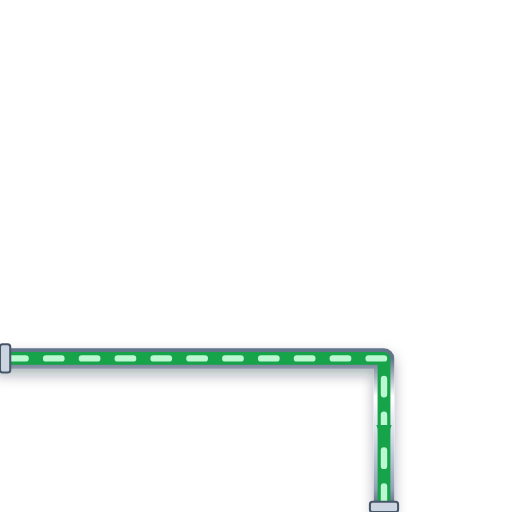
t = 0.00 s
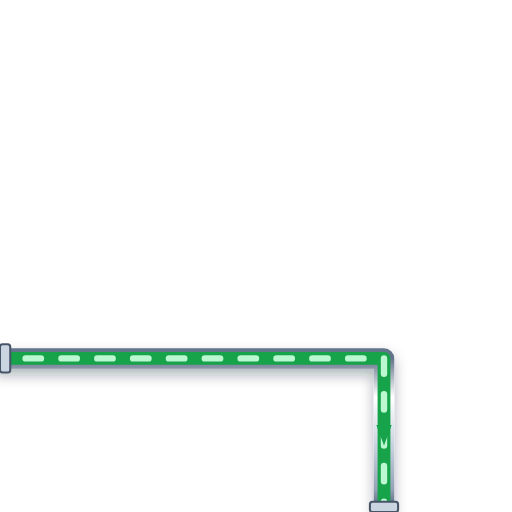
t = 0.20 s
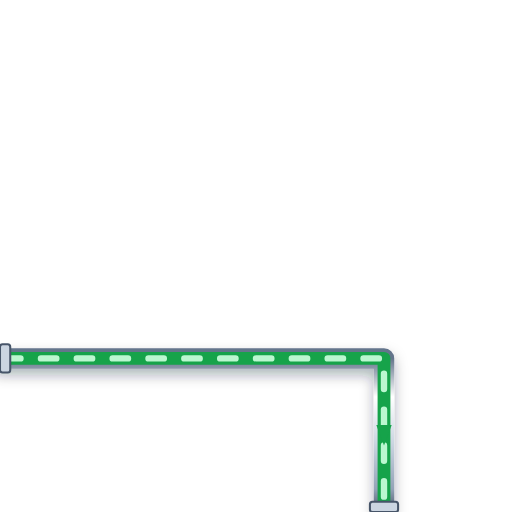
t = 0.40 s
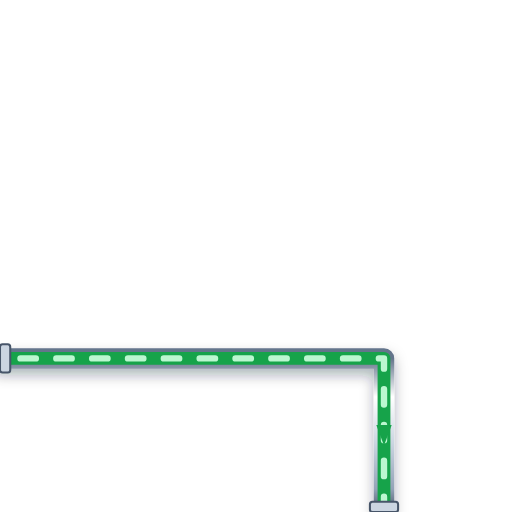
t = 0.60 s

The animated SVG that drew these frames (rendered in a browser with its animation timeline set to each time). Animation: 1 CSS @keyframes rule; one cycle of 0.80 s, repeats indefinitely.

<svg xmlns="http://www.w3.org/2000/svg" viewBox="0 0 200 200" width="200" height="200">
  <defs>
    <style>
      @keyframes p-flow-anim {
        from { stroke-dashoffset: 24; } to { stroke-dashoffset: 0; }
      }
      .anim-p-flow {
        stroke-dasharray: 6 8;
        animation: p-flow-anim 0.8s linear infinite;
      }
    </style>
    <filter id="ssPipeShadow" x="-15%" y="-15%" width="130%" height="130%">
      <feDropShadow dx="0" dy="2.5" stdDeviation="2.5" flood-color="#0f172a" flood-opacity="0.32" />
    </filter>
    <linearGradient id="ssPipeGradH" x1="0%" y1="0%" x2="0%" y2="100%">
      <stop offset="0%" stop-color="#64748b" /><stop offset="25%" stop-color="#ffffff" />
      <stop offset="55%" stop-color="#cbd5e1" /><stop offset="85%" stop-color="#94a3b8" /><stop offset="100%" stop-color="#475569" />
    </linearGradient>
  </defs>

  <!-- Stainless Steel 316 Outer Casing (8px with 3D Drop Shadow) -->
  <path d="M 0 140 L 150 140 L 150 200" stroke="url(#ssPipeGradH)" stroke-width="8" fill="none" stroke-linecap="round" stroke-linejoin="round" filter="url(#ssPipeShadow)"/>

  <!-- Process Fluid Core (5px) -->
  <path d="M 0 140 L 150 140 L 150 200" stroke="#16A34A" stroke-width="5" fill="none" stroke-linecap="round" stroke-linejoin="round"/>

  <!-- Animated Fluid Flow Stream Dashes (2.5px) -->
  <path d="M 0 140 L 150 140 L 150 200" stroke="#BBF7D0" stroke-width="2.5" fill="none" stroke-linejoin="round" stroke-linecap="round" class="anim-p-flow"/>

  <!-- Directional Flow Arrow -->
  <polygon points="147,166 150,174 153,166" fill="#16A34A" />

  <!-- ANSI Flange Connection Collars -->
  <rect x="0" y="134.5" width="4" height="11" rx="1" fill="#cbd5e1" stroke="#475569" stroke-width="0.8"/>
  <rect x="144.5" y="196" width="11" height="4" rx="1" fill="#cbd5e1" stroke="#475569" stroke-width="0.8"/>
</svg>
